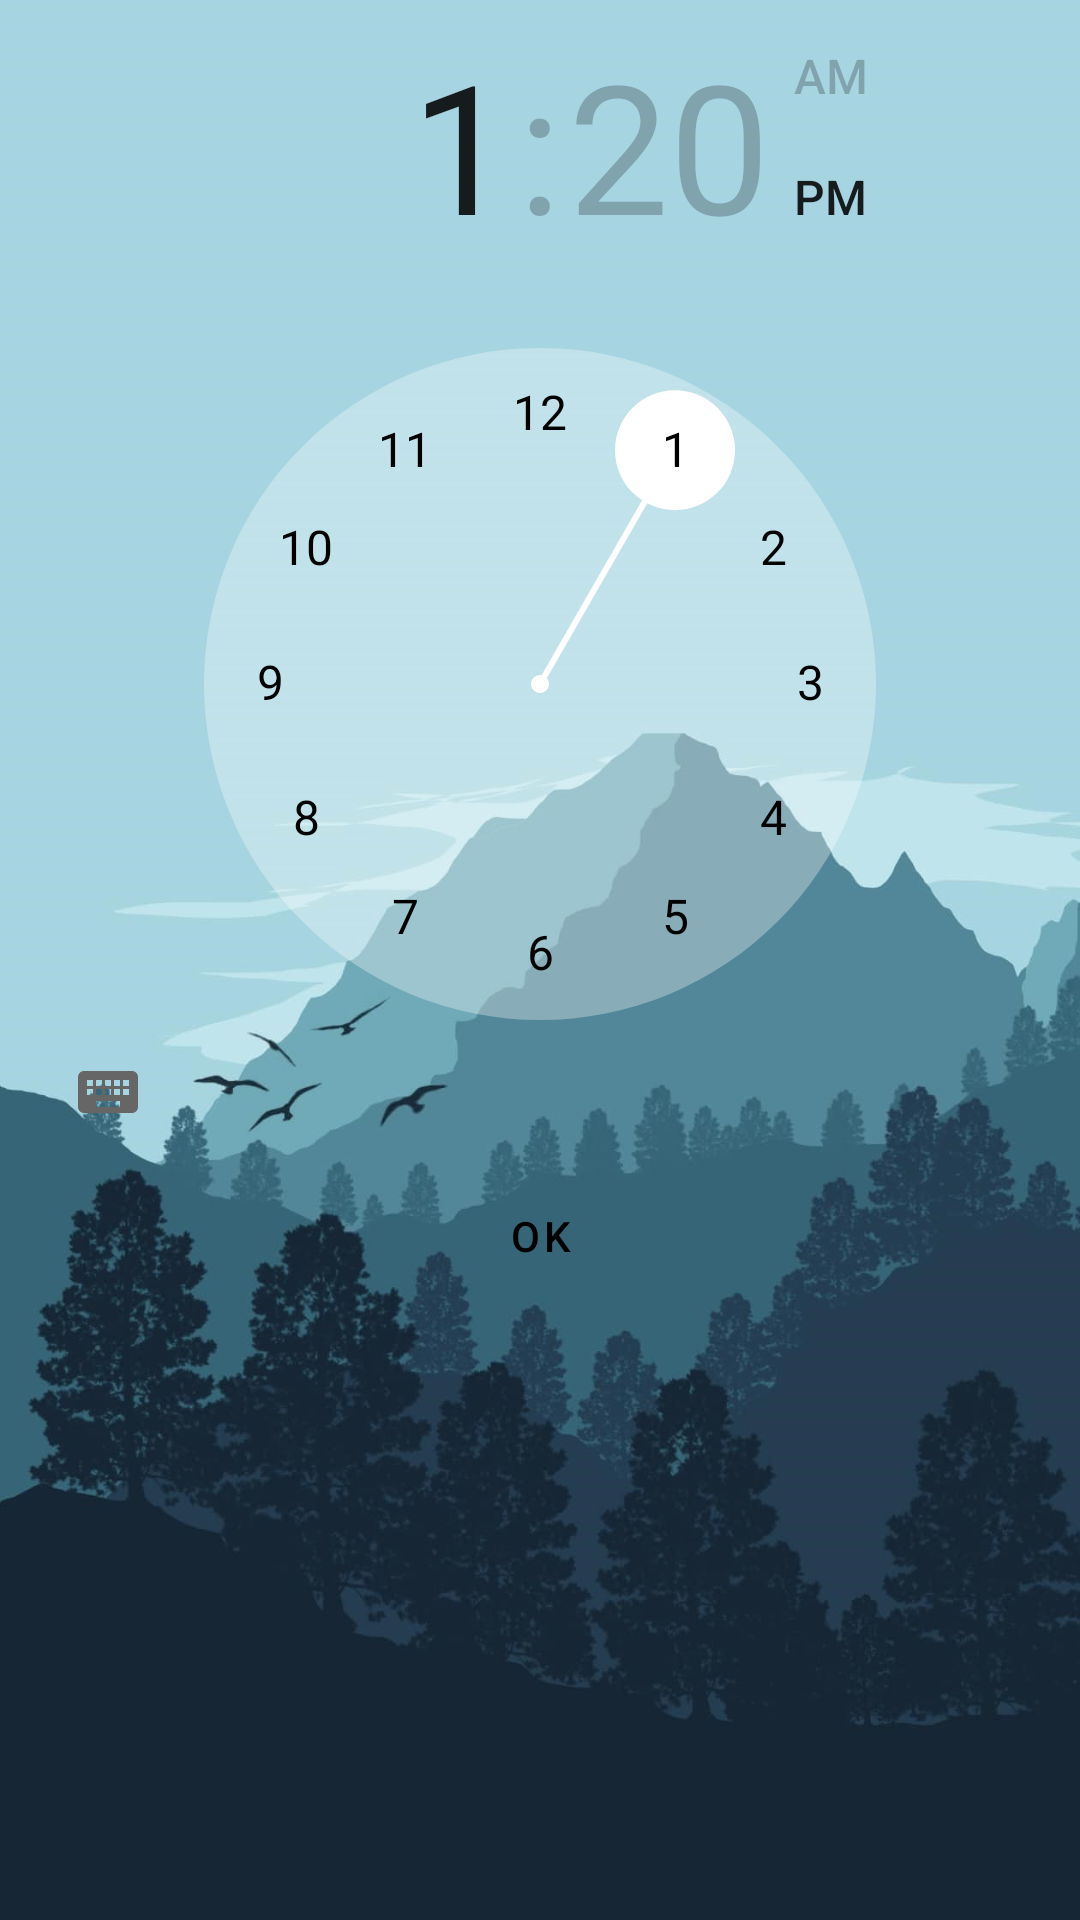

This screen was rendered from an Android layout file. Write that file and the resources it references.
<!-- AndroidManifest.xml: application theme AppTheme.Launcher -->
<!-- res/layout/fragment_one.xml -->
<?xml version="1.0" encoding="utf-8"?>
<androidx.constraintlayout.widget.ConstraintLayout xmlns:android="http://schemas.android.com/apk/res/android"
                                                   xmlns:app="http://schemas.android.com/apk/res-auto"
                                                   xmlns:tools="http://schemas.android.com/tools" android:layout_width="match_parent"
                                                   android:layout_height="match_parent"
                                                   android:background="@drawable/min"
>
        <TimePicker android:layout_width="wrap_content"
                    android:layout_height="wrap_content"
                    android:id="@+id/timePicker"
                    android:numbersTextColor="#000"
                    android:headerTimeTextAppearance="@style/TextAppearance.AppCompat.Body2"
                    android:headerBackground="@android:color/transparent"
                    style="@android:style/Widget.Material.Light.TimePicker"
                    android:visibility="visible"
                    app:layout_constraintStart_toStartOf="parent" app:layout_constraintHorizontal_bias="0.5"
                    app:layout_constraintEnd_toEndOf="parent" android:timePickerMode="clock"
                    android:numbersBackgroundColor="@color/semiTransparentColor"
        >

        </TimePicker>

        <Button
                style="@style/Widget.MaterialComponents.Button.UnelevatedButton"
                android:layout_width="wrap_content"
                android:layout_height="wrap_content"
                android:text="OK"
                android:id="@+id/btn_add"
                app:layout_constraintTop_toBottomOf="@+id/timePicker"
                app:layout_constraintStart_toStartOf="parent"
                app:layout_constraintHorizontal_bias="0.5" app:layout_constraintEnd_toEndOf="parent"
                android:textColor="#000"
        />
        
                
                
                
                
                
                

</androidx.constraintlayout.widget.ConstraintLayout>
<!-- resources referenced by this layout -->
<resources>
  <color name="semiTransparentColor">#50ffffff</color>
  <!-- drawable min: jpg bitmap (drawable-nodpi, 103714 bytes) -->
  <style name="AppTheme.Launcher">
      <item name="android:windowBackground">@drawable/launch_screen</item>
          
           <item name="colorPrimaryDark">@android:color/white</item>
          <item name="android:statusBarColor">@color/primaryColor</item>
      </style>
  <!-- drawable launch_screen (drawable) -->
  <?xml version="1.0" encoding="utf-8"?>
  <layer-list xmlns:android="http://schemas.android.com/apk/res/android"
              android:opacity="transparent">
      <item android:drawable="@color/primaryColor"/>
      <item>
          <bitmap
  
                  android:gravity="center"
                  android:src="@drawable/fmg1"/>
      </item>
  </layer-list>
  <color name="primaryColor">#006064</color>
  <!-- drawable fmg1: png bitmap (drawable-nodpi, 12816 bytes) -->
</resources>
